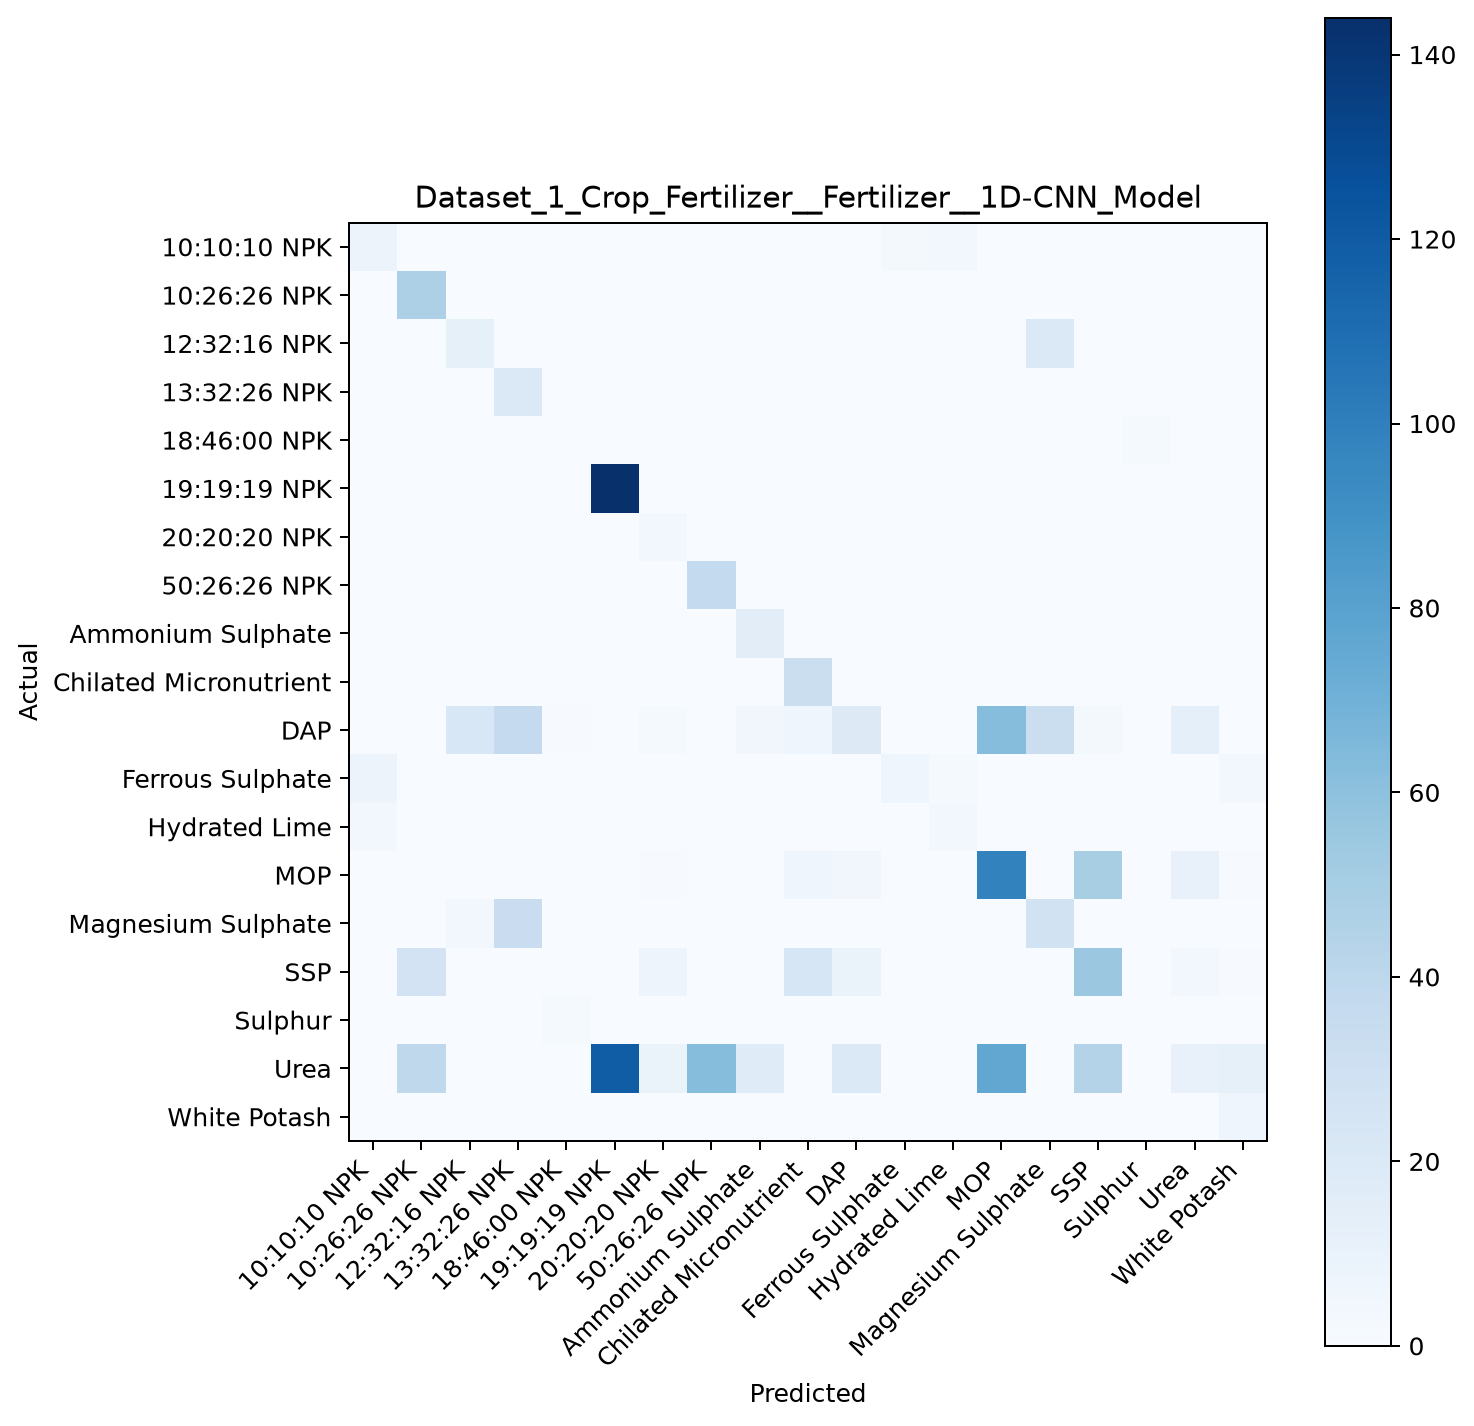

Source data for this figure (header and first rows):
Actual, 10:10:10 NPK, 10:26:26 NPK, 12:32:16 NPK, 13:32:26 NPK, 18:46:00 NPK, 19:19:19 NPK, 20:20:20 NPK, 50:26:26 NPK, Ammonium Sulphate, Chilated Micronutrient, DAP, Ferrous Sulphate, Hydrated Lime, MOP, Magnesium Sulphate, SSP, Sulphur, Urea, White Potash
10:10:10 NPK, 8, 0, 0, 0, 0, 0, 0, 0, 0, 0, 0, 3, 4, 0, 0, 0, 0, 0, 0
10:26:26 NPK, 0, 47, 0, 0, 0, 0, 0, 0, 0, 0, 0, 0, 0, 0, 0, 0, 0, 0, 0
12:32:16 NPK, 0, 0, 12, 0, 0, 0, 0, 0, 0, 0, 0, 0, 0, 0, 20, 0, 0, 0, 0
13:32:26 NPK, 0, 0, 0, 20, 0, 0, 0, 0, 0, 0, 0, 0, 0, 0, 0, 0, 0, 0, 0
18:46:00 NPK, 0, 0, 0, 0, 0, 0, 0, 0, 0, 0, 0, 0, 0, 0, 0, 0, 2, 0, 0
19:19:19 NPK, 0, 0, 0, 0, 0, 144, 0, 0, 0, 0, 0, 0, 0, 0, 0, 0, 0, 0, 0
20:20:20 NPK, 0, 0, 0, 0, 0, 0, 4, 0, 0, 0, 0, 0, 0, 0, 0, 0, 0, 0, 0
50:26:26 NPK, 0, 0, 0, 0, 0, 0, 0, 37, 0, 0, 0, 0, 0, 0, 0, 0, 0, 0, 0
Ammonium Sulphate, 0, 0, 0, 0, 0, 0, 0, 0, 15, 0, 0, 0, 0, 0, 0, 0, 0, 0, 0
Chilated Micronutrient, 0, 0, 0, 0, 0, 0, 0, 0, 0, 32, 0, 0, 0, 0, 0, 0, 0, 0, 0
DAP, 0, 0, 22, 36, 1, 0, 2, 0, 5, 6, 18, 0, 0, 62, 32, 3, 0, 13, 0
Ferrous Sulphate, 8, 0, 0, 0, 0, 0, 0, 0, 0, 0, 0, 6, 2, 0, 0, 0, 0, 0, 4
Hydrated Lime, 4, 0, 0, 0, 0, 0, 0, 0, 0, 0, 0, 0, 4, 0, 0, 0, 0, 0, 0
MOP, 0, 0, 0, 0, 0, 0, 1, 0, 0, 6, 5, 0, 0, 98, 0, 49, 0, 11, 1
Magnesium Sulphate, 0, 0, 4, 33, 0, 0, 0, 0, 0, 0, 0, 0, 0, 0, 28, 0, 0, 0, 0
SSP, 0, 26, 0, 0, 0, 0, 7, 0, 0, 23, 9, 0, 0, 0, 0, 55, 0, 4, 1
Sulphur, 0, 0, 0, 0, 2, 0, 0, 0, 0, 0, 0, 0, 0, 0, 0, 0, 0, 0, 0
Urea, 0, 39, 0, 0, 0, 119, 9, 62, 17, 0, 20, 0, 0, 76, 0, 44, 0, 11, 12
White Potash, 0, 0, 0, 0, 0, 0, 0, 0, 0, 0, 0, 0, 0, 0, 0, 0, 0, 0, 6
